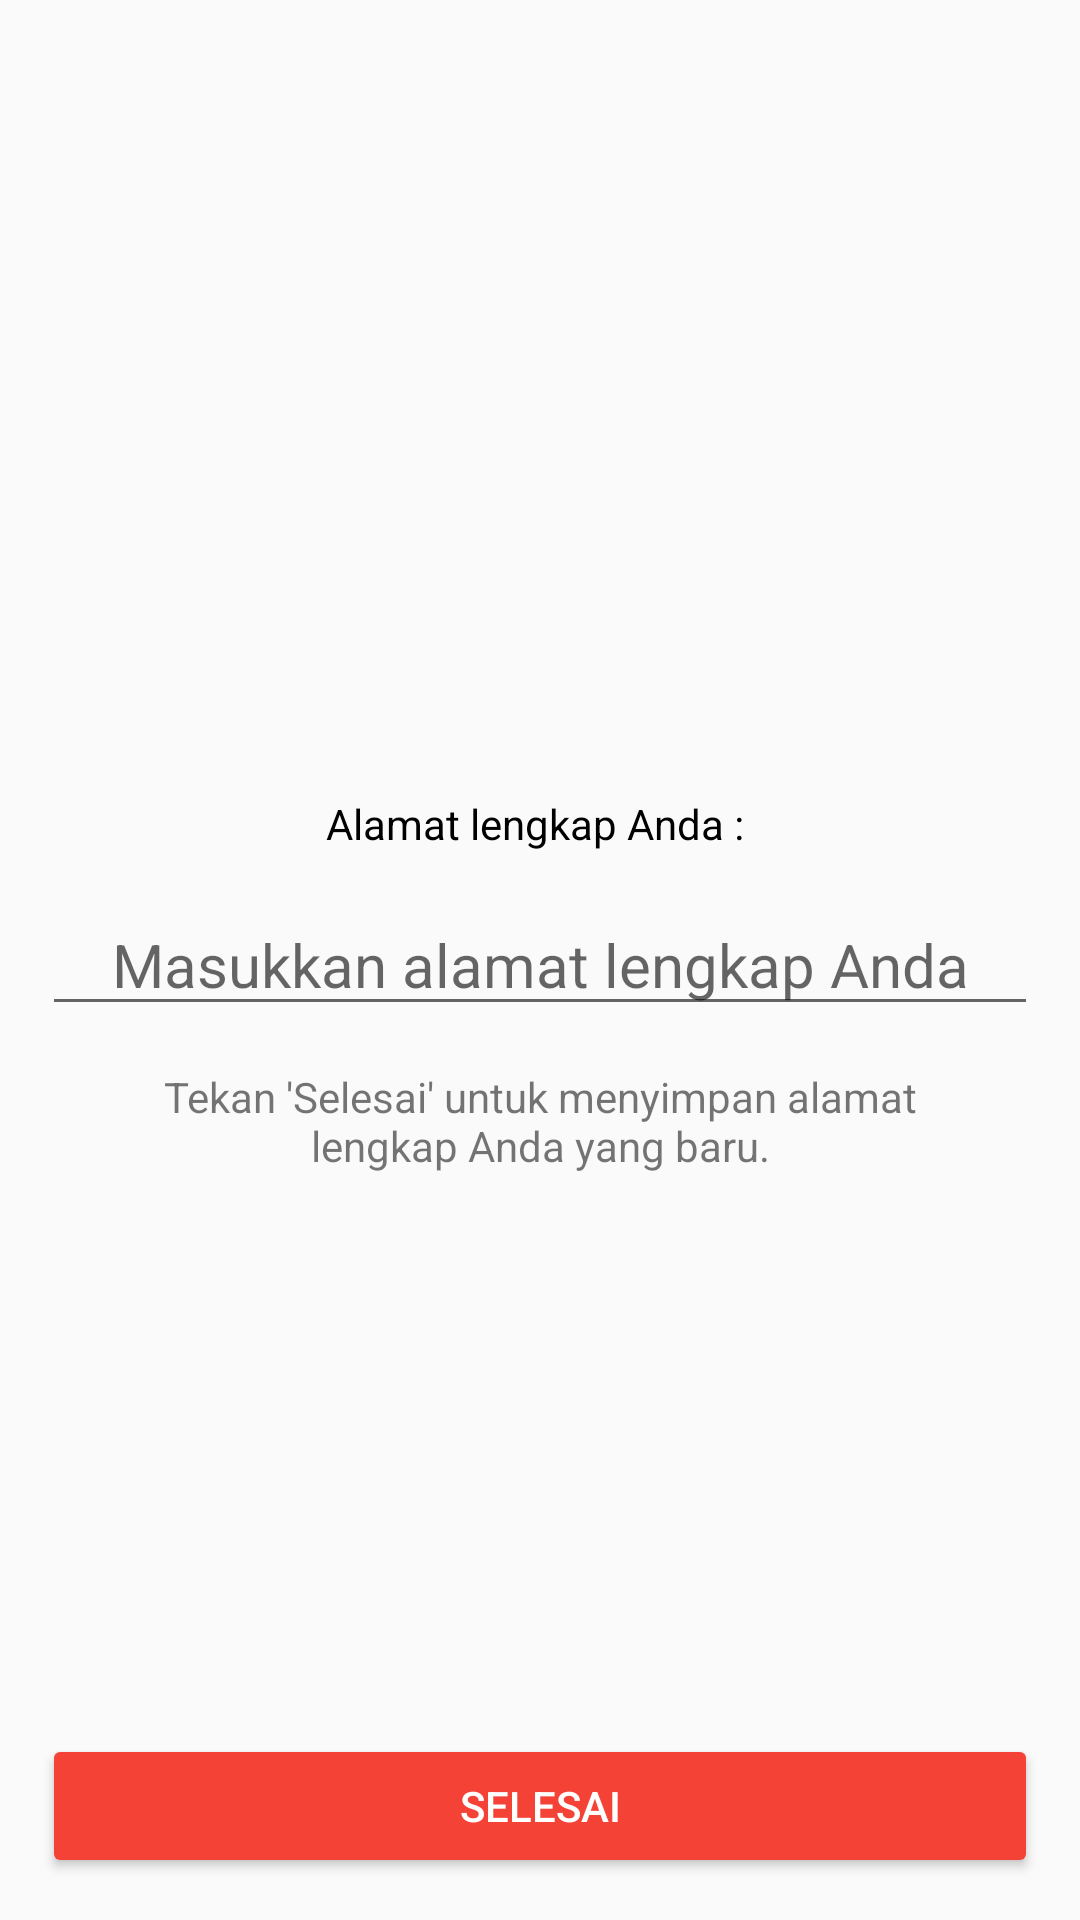

This screen was rendered from an Android layout file. Write that file and the resources it references.
<!-- AndroidManifest.xml: activity theme AppTheme.NoActionBar -->
<!-- res/layout/activity_change_address.xml -->
<?xml version="1.0" encoding="utf-8"?>
<RelativeLayout xmlns:android="http://schemas.android.com/apk/res/android"
    xmlns:app="http://schemas.android.com/apk/res-auto"
    xmlns:tools="http://schemas.android.com/tools"
    android:layout_width="match_parent"
    android:layout_height="match_parent"
    tools:context="com.codesch.afdolash.blive.activity.ChangeAddressActivity">

    <ImageView
        android:layout_width="50dp"
        android:layout_height="50dp"
        android:src="@drawable/ic_home_black"
        android:tint="@color/colorPrimary"
        android:layout_centerHorizontal="true"
        android:layout_above="@+id/tv_currPass"
        android:layout_marginBottom="4dp"/>

    <TextView
        android:id="@+id/tv_currPass"
        android:layout_width="wrap_content"
        android:layout_height="wrap_content"
        android:text="Alamat lengkap Anda : "
        android:textColor="@color/black"
        android:layout_above="@+id/et_currPass"
        android:layout_centerHorizontal="true"/>

    <EditText
        android:id="@+id/et_currPass"
        android:layout_width="match_parent"
        android:layout_height="wrap_content"
        android:textAlignment="center"
        android:layout_margin="14dp"
        android:layout_centerInParent="true"
        android:textSize="20sp"
        android:hint="Masukkan alamat lengkap Anda"/>

    <TextView
        android:id="@+id/tv_desc"
        android:layout_width="wrap_content"
        android:layout_height="wrap_content"
        android:textAlignment="center"
        android:layout_centerHorizontal="true"
        android:text="Tekan 'Selesai' untuk menyimpan alamat lengkap Anda yang baru."
        android:layout_below="@+id/et_currPass"
        android:layout_marginLeft="30dp"
        android:layout_marginRight="30dp"/>

    <Button
        android:id="@+id/btn_change"
        android:layout_width="match_parent"
        android:layout_height="wrap_content"
        android:layout_margin="14dp"
        android:backgroundTint="@color/colorPrimary"
        android:text="Selesai"
        android:textColor="#fff"
        android:layout_alignParentBottom="true"/>
</RelativeLayout>
<!-- resources referenced by this layout -->
<resources>
  <color name="colorPrimary">#F44336</color>
  <style name="AppTheme.NoActionBar" parent="AppTheme">
          <item name="windowActionBar">false</item>
          <item name="windowNoTitle">true</item>
      </style>
  <style name="AppTheme" parent="Theme.AppCompat.Light.DarkActionBar">
          
          <item name="colorPrimary">@color/colorPrimary</item>
          <item name="colorPrimaryDark">@color/colorPrimaryDark</item>
          <item name="colorAccent">@color/colorAccent</item>
      </style>
  <color name="colorPrimaryDark">#B71C1C</color>
  <color name="colorAccent">#FF1744</color>
  <!-- not gathered from this repository: default colours our renderer supplied (Android Studio template values) -->
  <color name="black">#FF000000</color>
</resources>
